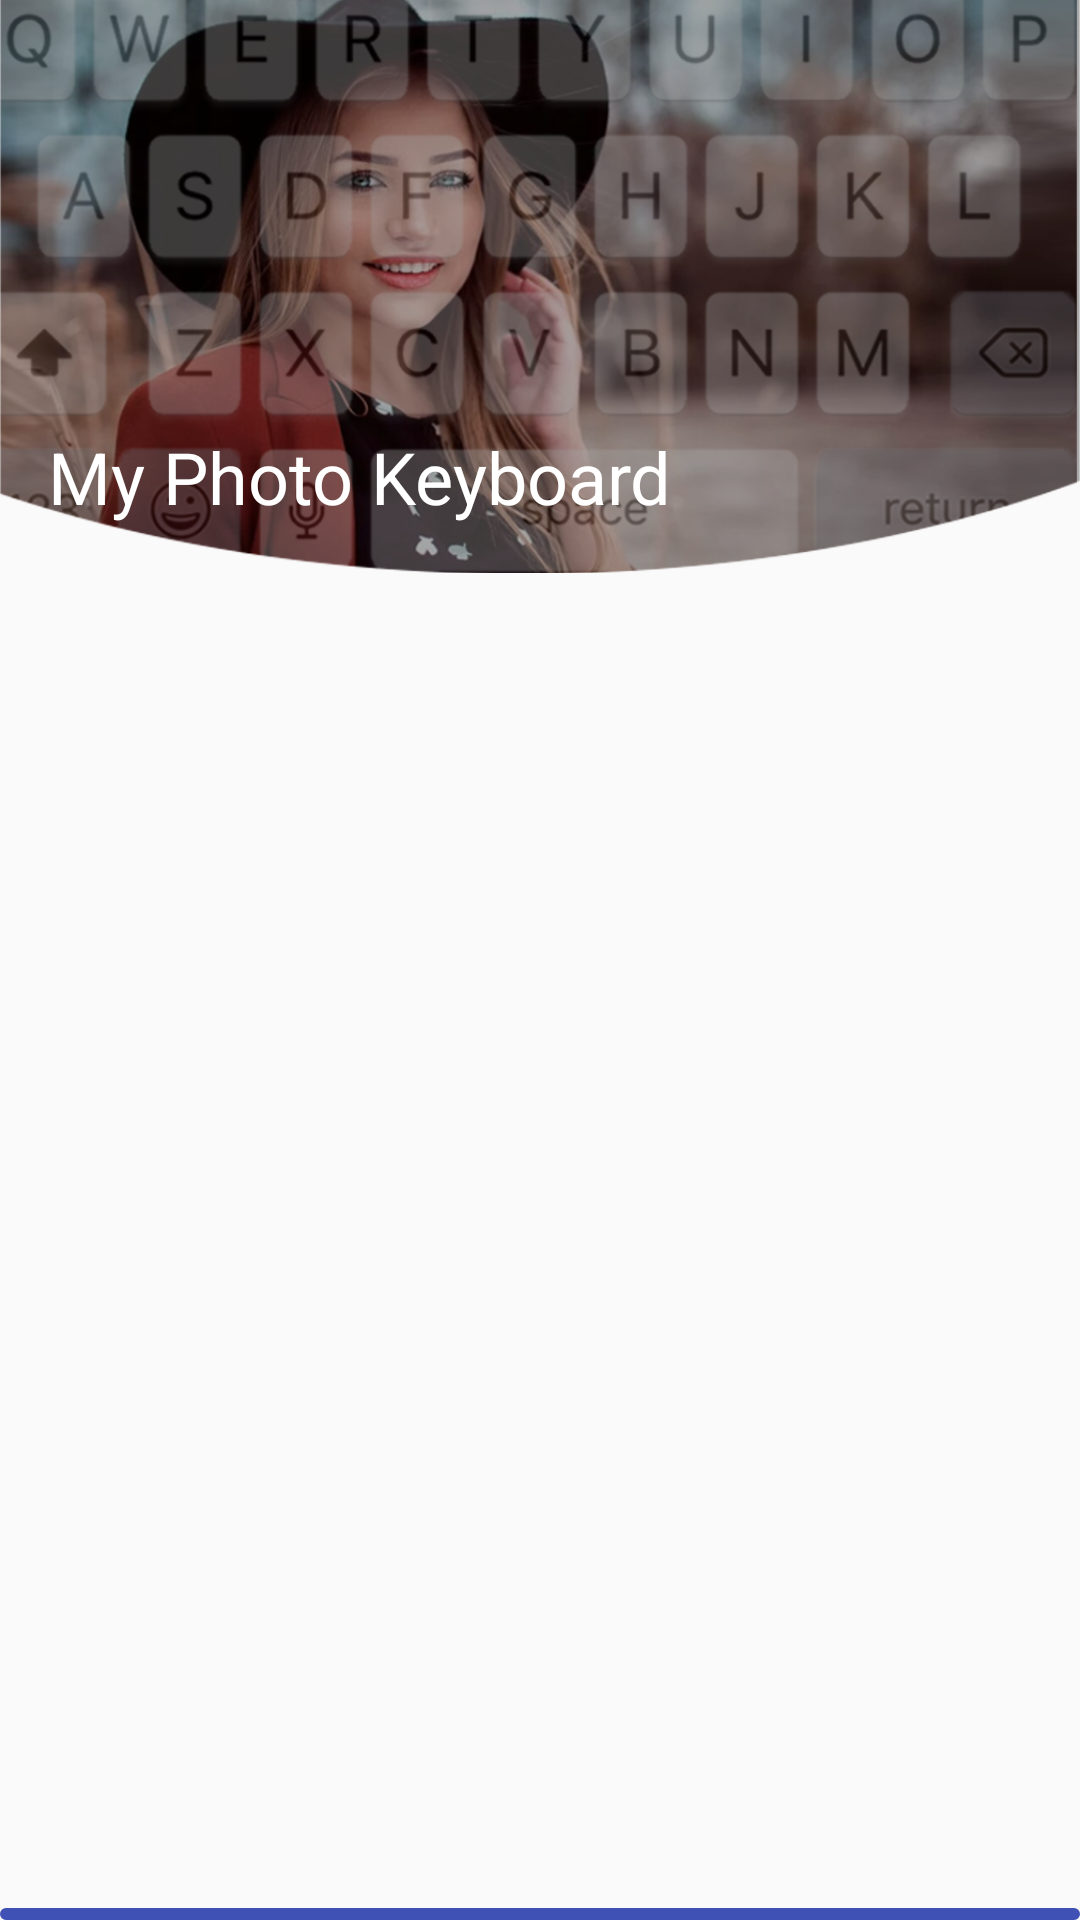

Write the Android layout XML for this screen, with the resource values it uses.
<!-- AndroidManifest.xml: application theme AppTheme -->
<!-- res/layout/img_listview_keybord.xml -->
<?xml version="1.0" encoding="utf-8"?>
<LinearLayout xmlns:android="http://schemas.android.com/apk/res/android"
    xmlns:app="http://schemas.android.com/apk/res-auto"
    android:layout_width="match_parent"
    android:layout_height="match_parent"
    android:orientation="vertical">

    <RelativeLayout
        android:layout_width="match_parent"
        android:layout_height="0dip"
        android:layout_weight="1">


        <LinearLayout
            android:layout_width="match_parent"
            android:layout_height="match_parent"
            android:orientation="vertical"
            android:weightSum="1">

            <RelativeLayout
                android:layout_width="match_parent"
                android:layout_height="match_parent"
                android:layout_weight=".7">

                <LinearLayout
                    android:layout_width="match_parent"
                    android:layout_height="match_parent"
                    android:orientation="vertical"
                    android:weightSum="2">

                    <RelativeLayout
                        android:layout_width="match_parent"
                        android:layout_height="match_parent"
                        android:fitsSystemWindows="true"
                        android:background="@drawable/keyboard_toolbar_backgd">

                        <android.support.v7.widget.Toolbar
                            android:id="@+id/animation_tolbar"
                            android:layout_width="match_parent"
                            android:layout_height="?attr/actionBarSize"
                            app:popupTheme="@style/ThemeOverlay.AppCompat.Light" />

                        <TextView
                            android:id="@+id/my_photo_keybord"
                            android:layout_width="wrap_content"
                            android:layout_height="wrap_content"
                            android:layout_alignParentLeft="true"
                            android:layout_marginLeft="16dp"
                            android:layout_alignParentBottom="true"
                            android:layout_marginBottom="16dp"
                            android:text="My Photo Keyboard"
                            android:textColor="@android:color/white"
                            android:textSize="24sp" />
                    </RelativeLayout>
                </LinearLayout>
            </RelativeLayout>

            <RelativeLayout
                android:layout_width="match_parent"
                android:layout_height="match_parent"
                android:layout_weight=".3">

                <GridView
                    android:id="@+id/gridview"
                    android:layout_width="match_parent"
                    android:layout_height="wrap_content"
                    android:layout_marginTop="8dp"
                    android:numColumns="3" />

                <TextView
                    android:id="@+id/txtNoCre"
                    android:layout_width="wrap_content"
                    android:layout_height="wrap_content"
                    android:layout_centerInParent="true"
                    android:text="No Image Available"
                    android:textSize="20sp"
                    android:visibility="gone" />
            </RelativeLayout>
        </LinearLayout>
    </RelativeLayout>

    <RelativeLayout
        android:layout_width="match_parent"
        android:layout_height="wrap_content"
        android:background="@drawable/customborder">
        <RelativeLayout
            android:layout_width="match_parent"
            android:layout_height="wrap_content" />
    </RelativeLayout>
</LinearLayout>
<!-- resources referenced by this layout -->
<resources>
  <!-- drawable customborder (drawable) -->
  <?xml version="1.0" encoding="utf-8"?>
  <shape xmlns:android="http://schemas.android.com/apk/res/android"
      android:shape="rectangle">
      <corners android:radius="1dp" />
      <padding
          android:bottom="2dp"
          android:left="2dp"
          android:right="2dp"
          android:top="2dp" />
      <stroke
          android:width="2dp"
          android:color="#3F51B5" />
  </shape>
  <!-- drawable keyboard_toolbar_backgd: png bitmap (drawable-hdpi, 522744 bytes) -->
  <style name="AppTheme" parent="Theme.AppCompat.Light.NoActionBar">
          <item name="windowNoTitle">true</item>
          <item name="windowActionBar">false</item>
          <item name="colorPrimary">@color/ColorPrimary</item>
          <item name="colorPrimaryDark">@color/ColorPrimaryDark</item>
          <item name="android:actionModeCloseDrawable">@drawable/privieus_btn</item>
          <item name="android:textColorSecondary">@android:color/black</item>
          <item name="android:textColorPrimary">@android:color/black</item>  //overflow icon color
          <item name="colorControlNormal">@android:color/white</item> //actionbar homebutton color
      </style>
  <color name="ColorPrimary">#000000</color>
  <color name="ColorPrimaryDark">#000000</color>
  <!-- drawable privieus_btn: png bitmap (drawable-hdpi, 905 bytes) -->
</resources>
